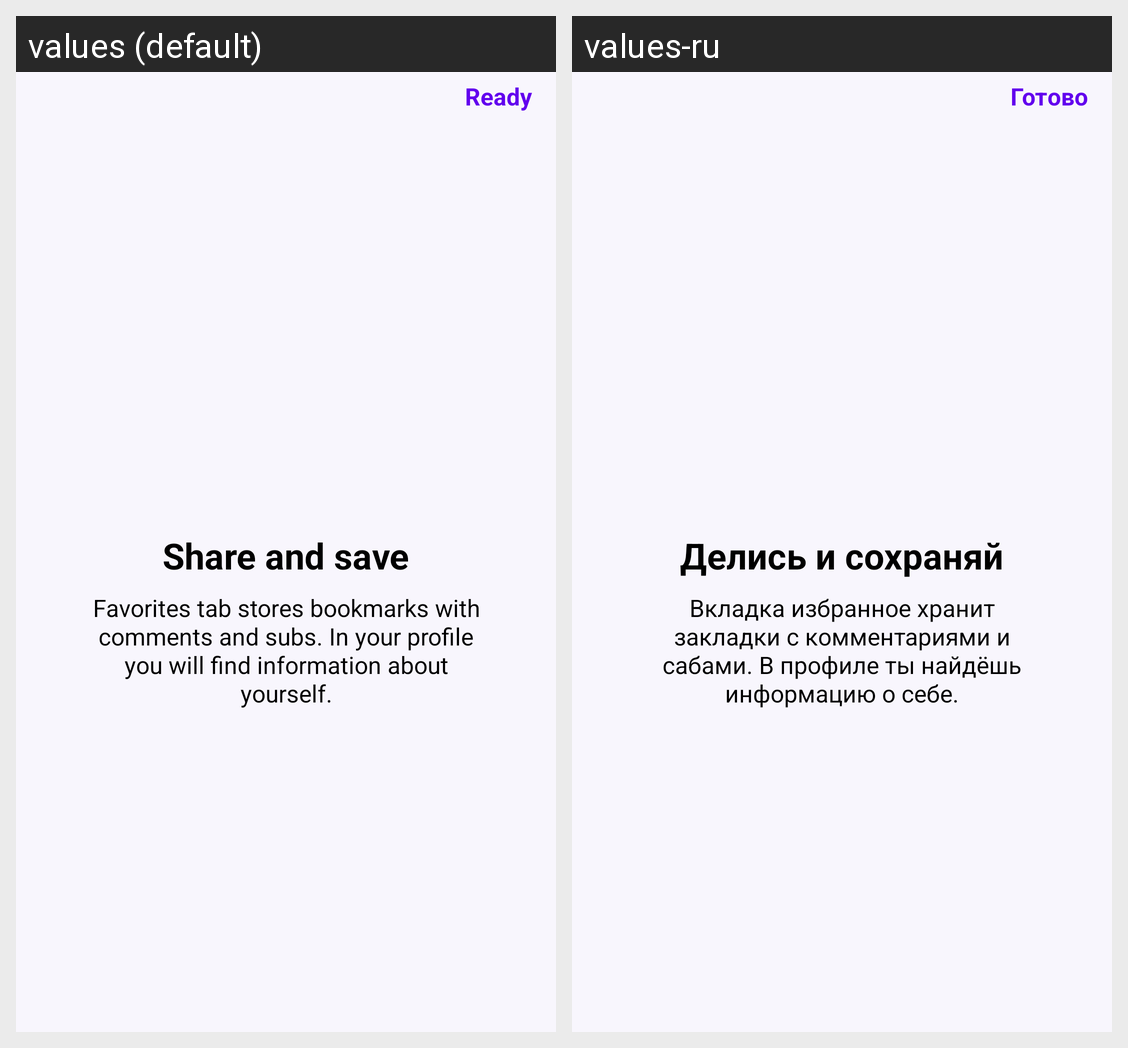

For this localized Android screen grid, give each drawn string resource with its value in every locale shown.
Android screen res/layout/fragment_third.xml rendered under 2 locales, left to right: values (default), values-ru. Device: Nexus 5 (rendered at 1080×1920; each locale shown at half size, 540×960, under a caption strip naming it); theme Theme.Humblr.
Strings drawn on this screen, with the default value and each locale's value (text and hints the layout hard-codes, and strings that could not be matched under every locale, appear in the picture but are not listed):

third_title
  values: Share and save
  values-ru: Делись и сохраняй

third_text
  values: Favorites tab stores bookmarks with comments and subs. In your profile you will find information about yourself.
  values-ru: Вкладка избранное хранит закладки с комментариями и сабами. В профиле ты найдёшь информацию о себе.

ready
  values: Ready
  values-ru: Готово
